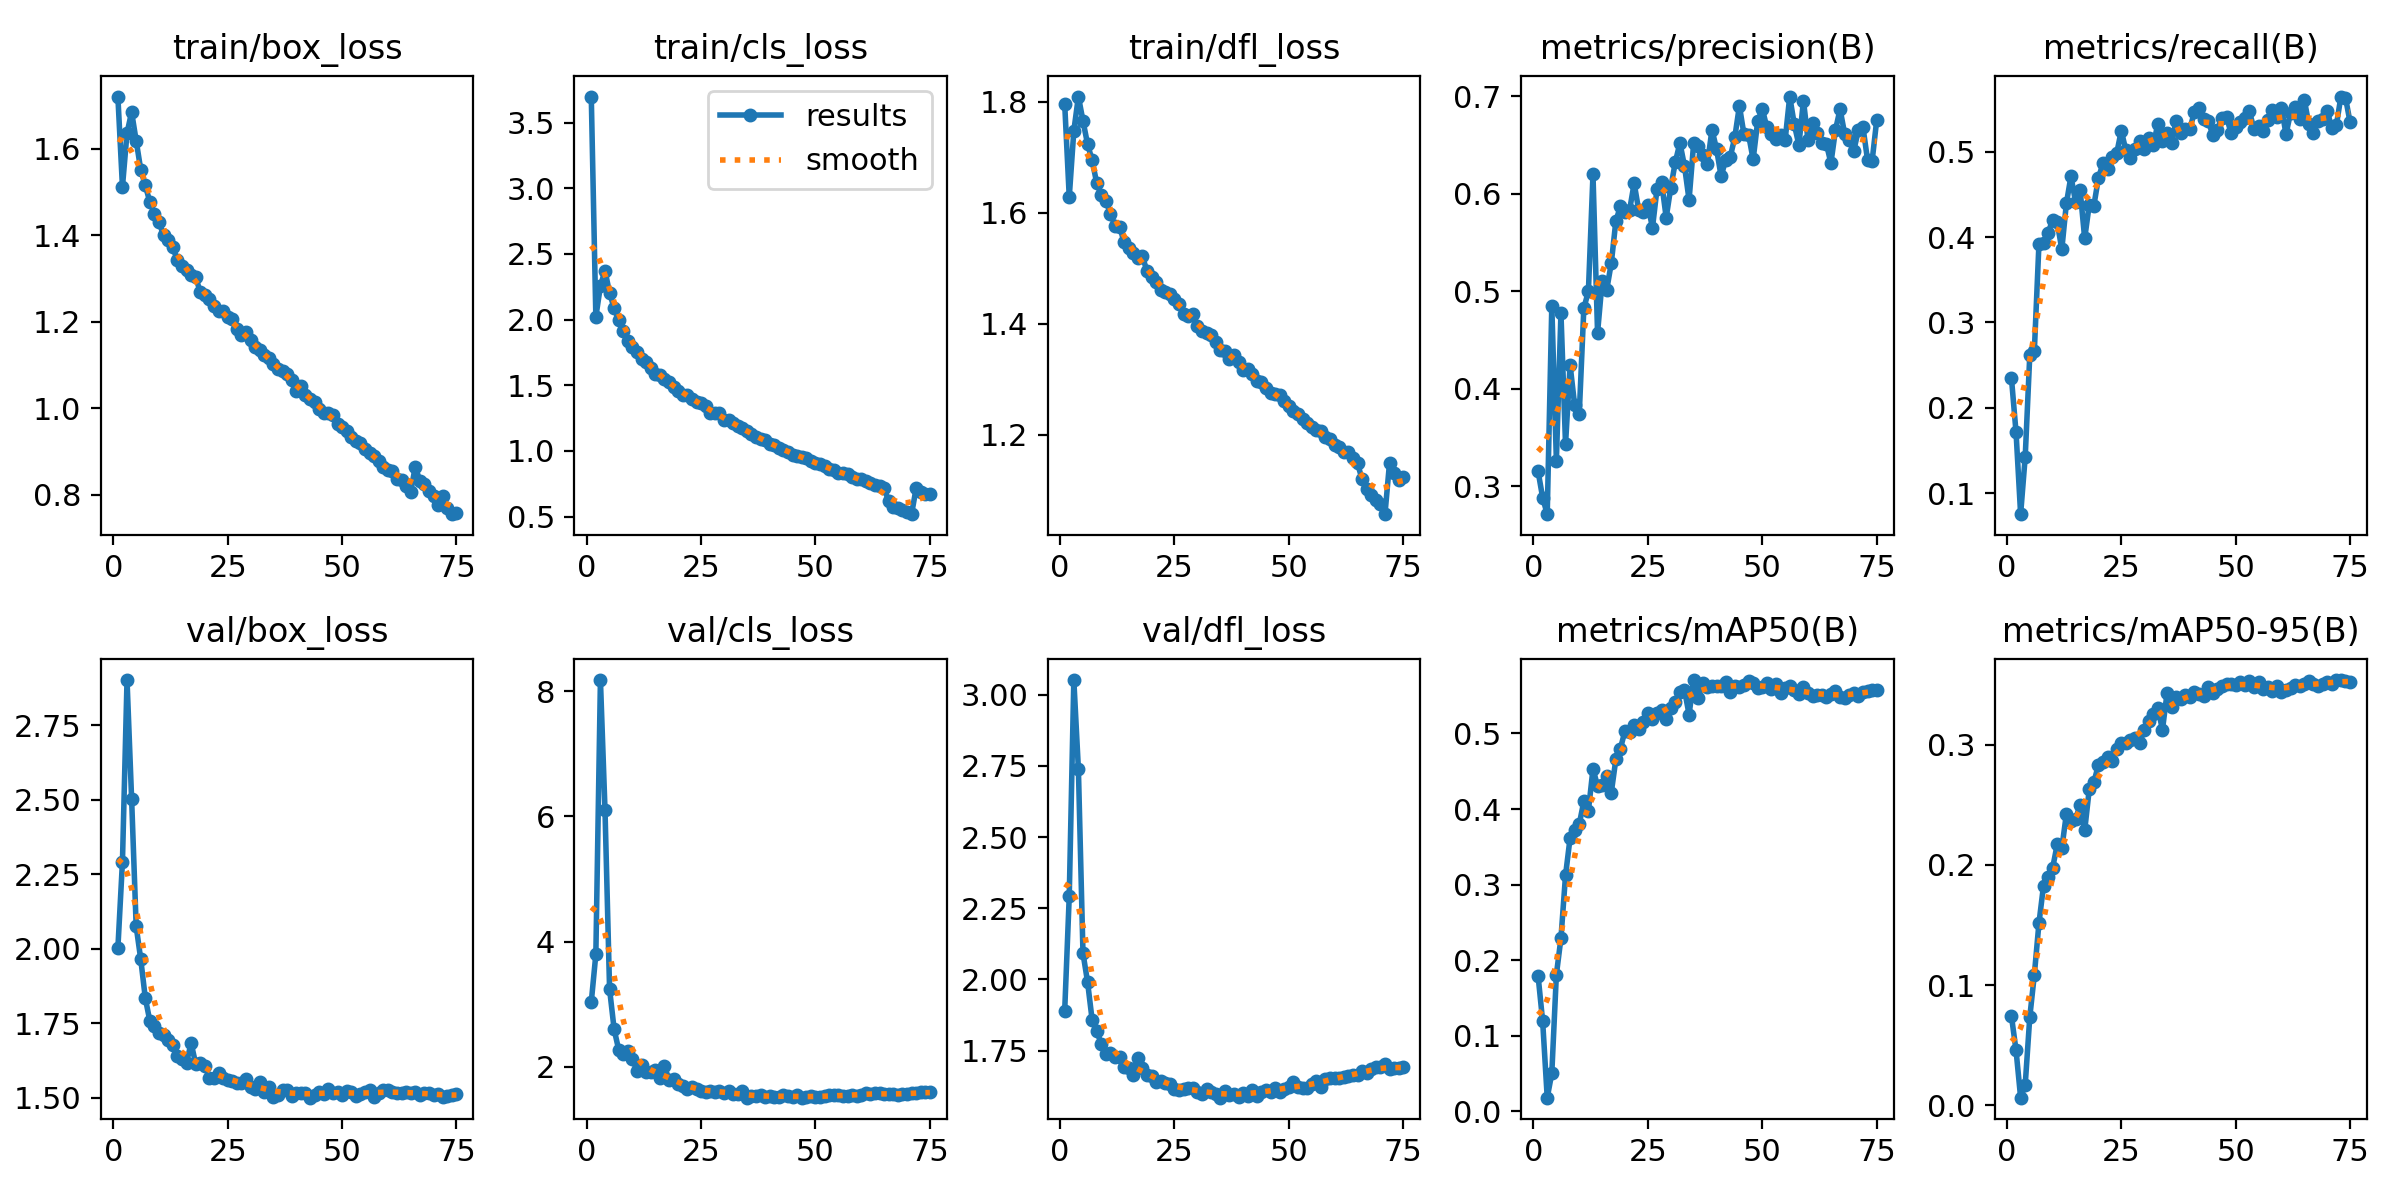

Source data for this figure (header and first rows):
epoch, time, train/box_loss, train/cls_loss, train/dfl_loss, metrics/precision(B), metrics/recall(B), metrics/mAP50(B), metrics/mAP50-95(B), val/box_loss, val/cls_loss, val/dfl_loss, lr/pg0, lr/pg1, lr/pg2, lr/pg3, lr/pg4, lr/pg5, lr/pg6, lr/pg7
1, 109.1, 1.721, 3.699, 1.797, 0.3155, 0.2343, 0.1794, 0.07395, 2.002, 3.032, 1.888, 0.009925, 0.003308, 0.009925, 0.003308, 0.009925, 0.003308, 0.009925, 0.003308
2, 203.4, 1.512, 2.021, 1.628, 0.2885, 0.1712, 0.1195, 0.04567, 2.293, 3.796, 2.293, 0.01966, 0.006554, 0.01966, 0.006554, 0.01966, 0.006554, 0.01966, 0.006554
3, 298.3, 1.637, 2.256, 1.748, 0.2716, 0.07538, 0.01818, 0.00628, 2.902, 8.182, 3.052, 0.02914, 0.009712, 0.02914, 0.009712, 0.02914, 0.009712, 0.02914, 0.009712
4, 393.2, 1.685, 2.373, 1.809, 0.4848, 0.1423, 0.05041, 0.01687, 2.504, 6.105, 2.739, 0.02881, 0.009604, 0.02881, 0.009604, 0.02881, 0.009604, 0.02881, 0.009604
5, 487.6, 1.619, 2.202, 1.766, 0.3266, 0.2615, 0.1809, 0.07322, 2.076, 3.239, 2.092, 0.02842, 0.009472, 0.02842, 0.009472, 0.02842, 0.009472, 0.02842, 0.009472
6, 581.8, 1.552, 2.088, 1.724, 0.4775, 0.2668, 0.2292, 0.1087, 1.965, 2.594, 1.991, 0.02802, 0.00934, 0.02802, 0.00934, 0.02802, 0.00934, 0.02802, 0.00934
7, 676.2, 1.516, 1.996, 1.695, 0.3433, 0.3916, 0.3122, 0.1513, 1.834, 2.268, 1.858, 0.02762, 0.009208, 0.02762, 0.009208, 0.02762, 0.009208, 0.02762, 0.009208
8, 770.7, 1.477, 1.911, 1.654, 0.4245, 0.3926, 0.3619, 0.1827, 1.757, 2.207, 1.818, 0.02723, 0.009076, 0.02723, 0.009076, 0.02723, 0.009076, 0.02723, 0.009076
9, 865, 1.449, 1.839, 1.632, 0.383, 0.4047, 0.3724, 0.1902, 1.742, 2.244, 1.774, 0.02683, 0.008944, 0.02683, 0.008944, 0.02683, 0.008944, 0.02683, 0.008944
10, 959.4, 1.43, 1.789, 1.622, 0.3744, 0.4202, 0.3798, 0.1975, 1.719, 2.127, 1.74, 0.02644, 0.008812, 0.02644, 0.008812, 0.02644, 0.008812, 0.02644, 0.008812
11, 1054, 1.4, 1.752, 1.598, 0.4824, 0.4171, 0.4103, 0.2171, 1.712, 1.928, 1.742, 0.02604, 0.00868, 0.02604, 0.00868, 0.02604, 0.00868, 0.02604, 0.00868
12, 1148, 1.389, 1.698, 1.577, 0.5002, 0.3856, 0.3979, 0.2136, 1.693, 2.018, 1.729, 0.02564, 0.008548, 0.02564, 0.008548, 0.02564, 0.008548, 0.02564, 0.008548
13, 1242, 1.372, 1.676, 1.575, 0.6197, 0.4393, 0.453, 0.2425, 1.678, 1.916, 1.729, 0.02525, 0.008416, 0.02525, 0.008416, 0.02525, 0.008416, 0.02525, 0.008416
14, 1337, 1.343, 1.633, 1.547, 0.4575, 0.4712, 0.4306, 0.2362, 1.642, 1.917, 1.694, 0.02485, 0.008284, 0.02485, 0.008284, 0.02485, 0.008284, 0.02485, 0.008284
15, 1431, 1.329, 1.589, 1.537, 0.5101, 0.4414, 0.4322, 0.2378, 1.631, 1.946, 1.688, 0.02446, 0.008152, 0.02446, 0.008152, 0.02446, 0.008152, 0.02446, 0.008152
16, 1525, 1.32, 1.581, 1.528, 0.5015, 0.4551, 0.4433, 0.2501, 1.618, 1.818, 1.665, 0.02406, 0.00802, 0.02406, 0.00802, 0.02406, 0.00802, 0.02406, 0.00802
17, 1620, 1.309, 1.549, 1.519, 0.5288, 0.3983, 0.4217, 0.2287, 1.684, 2.015, 1.724, 0.02366, 0.007888, 0.02366, 0.007888, 0.02366, 0.007888, 0.02366, 0.007888
18, 1714, 1.303, 1.524, 1.521, 0.572, 0.438, 0.4658, 0.2629, 1.615, 1.781, 1.688, 0.02327, 0.007756, 0.02327, 0.007756, 0.02327, 0.007756, 0.02327, 0.007756
19, 1808, 1.269, 1.485, 1.495, 0.5872, 0.4366, 0.48, 0.2686, 1.617, 1.803, 1.665, 0.02287, 0.007624, 0.02287, 0.007624, 0.02287, 0.007624, 0.02287, 0.007624
20, 1902, 1.261, 1.459, 1.484, 0.5816, 0.4689, 0.5036, 0.2832, 1.609, 1.717, 1.66, 0.02248, 0.007492, 0.02248, 0.007492, 0.02248, 0.007492, 0.02248, 0.007492
21, 1997, 1.253, 1.429, 1.474, 0.5832, 0.4866, 0.5021, 0.2856, 1.568, 1.691, 1.639, 0.02208, 0.00736, 0.02208, 0.00736, 0.02208, 0.00736, 0.02208, 0.00736
22, 2091, 1.237, 1.423, 1.461, 0.6107, 0.4801, 0.511, 0.2897, 1.569, 1.643, 1.645, 0.02168, 0.007228, 0.02168, 0.007228, 0.02168, 0.007228, 0.02168, 0.007228
23, 2185, 1.226, 1.394, 1.458, 0.583, 0.4944, 0.5055, 0.2864, 1.585, 1.668, 1.637, 0.02129, 0.007096, 0.02129, 0.007096, 0.02129, 0.007096, 0.02129, 0.007096
24, 2279, 1.225, 1.374, 1.453, 0.5809, 0.4983, 0.5149, 0.2962, 1.568, 1.644, 1.632, 0.02089, 0.006964, 0.02089, 0.006964, 0.02089, 0.006964, 0.02089, 0.006964
25, 2374, 1.211, 1.362, 1.445, 0.5883, 0.5245, 0.5274, 0.3015, 1.56, 1.611, 1.617, 0.0205, 0.006832, 0.0205, 0.006832, 0.0205, 0.006832, 0.0205, 0.006832
26, 2468, 1.206, 1.344, 1.436, 0.5651, 0.5016, 0.5197, 0.3012, 1.556, 1.592, 1.612, 0.0201, 0.0067, 0.0201, 0.0067, 0.0201, 0.0067, 0.0201, 0.0067
27, 2562, 1.184, 1.29, 1.417, 0.6051, 0.4929, 0.5267, 0.3042, 1.551, 1.615, 1.616, 0.0197, 0.006568, 0.0197, 0.006568, 0.0197, 0.006568, 0.0197, 0.006568
28, 2656, 1.169, 1.287, 1.414, 0.6116, 0.5034, 0.5305, 0.3056, 1.55, 1.596, 1.617, 0.01931, 0.006436, 0.01931, 0.006436, 0.01931, 0.006436, 0.01931, 0.006436
29, 2750, 1.176, 1.286, 1.418, 0.5756, 0.5128, 0.5186, 0.3015, 1.565, 1.615, 1.619, 0.01891, 0.006304, 0.01891, 0.006304, 0.01891, 0.006304, 0.01891, 0.006304
30, 2845, 1.157, 1.237, 1.397, 0.6062, 0.5033, 0.5333, 0.3121, 1.535, 1.581, 1.603, 0.01852, 0.006172, 0.01852, 0.006172, 0.01852, 0.006172, 0.01852, 0.006172
31, 2939, 1.142, 1.232, 1.388, 0.6326, 0.5155, 0.5419, 0.3201, 1.529, 1.603, 1.599, 0.01812, 0.00604, 0.01812, 0.00604, 0.01812, 0.00604, 0.01812, 0.00604
32, 3033, 1.135, 1.213, 1.384, 0.652, 0.5078, 0.5551, 0.3255, 1.555, 1.562, 1.614, 0.01772, 0.005908, 0.01772, 0.005908, 0.01772, 0.005908, 0.01772, 0.005908
33, 3128, 1.123, 1.19, 1.381, 0.6284, 0.5329, 0.5574, 0.3303, 1.52, 1.557, 1.605, 0.01733, 0.005776, 0.01733, 0.005776, 0.01733, 0.005776, 0.01733, 0.005776
34, 3222, 1.117, 1.174, 1.368, 0.5936, 0.5121, 0.5249, 0.3124, 1.537, 1.617, 1.596, 0.01693, 0.005644, 0.01693, 0.005644, 0.01693, 0.005644, 0.01693, 0.005644
35, 3316, 1.102, 1.149, 1.353, 0.6515, 0.5217, 0.5706, 0.3429, 1.504, 1.504, 1.585, 0.01654, 0.005512, 0.01654, 0.005512, 0.01654, 0.005512, 0.01654, 0.005512
36, 3410, 1.092, 1.131, 1.351, 0.6494, 0.5096, 0.5474, 0.3314, 1.51, 1.526, 1.608, 0.01614, 0.00538, 0.01614, 0.00538, 0.01614, 0.00538, 0.01614, 0.00538
37, 3505, 1.086, 1.109, 1.337, 0.6399, 0.5363, 0.567, 0.3394, 1.526, 1.525, 1.593, 0.01574, 0.005248, 0.01574, 0.005248, 0.01574, 0.005248, 0.01574, 0.005248
38, 3599, 1.079, 1.091, 1.343, 0.6303, 0.5218, 0.5611, 0.3381, 1.527, 1.54, 1.598, 0.01535, 0.005116, 0.01535, 0.005116, 0.01535, 0.005116, 0.01535, 0.005116
39, 3693, 1.065, 1.082, 1.331, 0.6656, 0.5264, 0.5633, 0.3414, 1.505, 1.514, 1.586, 0.01495, 0.004984, 0.01495, 0.004984, 0.01495, 0.004984, 0.01495, 0.004984
40, 3787, 1.04, 1.05, 1.317, 0.646, 0.527, 0.5624, 0.3399, 1.518, 1.531, 1.601, 0.01456, 0.004852, 0.01456, 0.004852, 0.01456, 0.004852, 0.01456, 0.004852
41, 3881, 1.05, 1.047, 1.319, 0.618, 0.5469, 0.5633, 0.3442, 1.516, 1.517, 1.591, 0.01416, 0.00472, 0.01416, 0.00472, 0.01416, 0.00472, 0.01416, 0.00472
42, 3975, 1.03, 1.024, 1.31, 0.6344, 0.5508, 0.5675, 0.3425, 1.518, 1.517, 1.612, 0.01376, 0.004588, 0.01376, 0.004588, 0.01376, 0.004588, 0.01376, 0.004588
43, 4069, 1.02, 1.01, 1.297, 0.6375, 0.5378, 0.5544, 0.3406, 1.501, 1.55, 1.591, 0.01337, 0.004456, 0.01337, 0.004456, 0.01337, 0.004456, 0.01337, 0.004456
44, 4163, 1.015, 0.9947, 1.296, 0.6581, 0.5363, 0.5629, 0.348, 1.509, 1.529, 1.606, 0.01297, 0.004324, 0.01297, 0.004324, 0.01297, 0.004324, 0.01297, 0.004324
45, 4257, 0.999, 0.9708, 1.285, 0.69, 0.5193, 0.5612, 0.3434, 1.519, 1.513, 1.61, 0.01258, 0.004192, 0.01258, 0.004192, 0.01258, 0.004192, 0.01258, 0.004192
46, 4351, 0.9896, 0.9601, 1.276, 0.6608, 0.5252, 0.564, 0.3465, 1.513, 1.539, 1.604, 0.01218, 0.00406, 0.01218, 0.00406, 0.01218, 0.00406, 0.01218, 0.00406
47, 4445, 0.9887, 0.9574, 1.274, 0.6606, 0.5395, 0.5694, 0.349, 1.529, 1.503, 1.619, 0.01178, 0.003928, 0.01178, 0.003928, 0.01178, 0.003928, 0.01178, 0.003928
48, 4539, 0.9848, 0.9445, 1.272, 0.6351, 0.5408, 0.5662, 0.3503, 1.517, 1.516, 1.606, 0.01139, 0.003796, 0.01139, 0.003796, 0.01139, 0.003796, 0.01139, 0.003796
49, 4633, 0.963, 0.9233, 1.26, 0.6742, 0.5216, 0.5597, 0.3501, 1.522, 1.529, 1.615, 0.01099, 0.003664, 0.01099, 0.003664, 0.01099, 0.003664, 0.01099, 0.003664
50, 4728, 0.9565, 0.9055, 1.252, 0.687, 0.5294, 0.5617, 0.3499, 1.51, 1.511, 1.621, 0.0106, 0.003532, 0.0106, 0.003532, 0.0106, 0.003532, 0.0106, 0.003532
51, 4822, 0.9479, 0.901, 1.243, 0.668, 0.5353, 0.5662, 0.3519, 1.525, 1.512, 1.638, 0.0102, 0.0034, 0.0102, 0.0034, 0.0102, 0.0034, 0.0102, 0.0034
52, 4916, 0.9343, 0.8836, 1.238, 0.6608, 0.5399, 0.5585, 0.35, 1.52, 1.526, 1.624, 0.009804, 0.003268, 0.009804, 0.003268, 0.009804, 0.003268, 0.009804, 0.003268
53, 5009, 0.9251, 0.8622, 1.229, 0.6558, 0.5474, 0.5659, 0.3533, 1.506, 1.541, 1.619, 0.009408, 0.003136, 0.009408, 0.003136, 0.009408, 0.003136, 0.009408, 0.003136
54, 5103, 0.9201, 0.8526, 1.222, 0.6598, 0.5262, 0.5533, 0.3476, 1.512, 1.54, 1.619, 0.009012, 0.003004, 0.009012, 0.003004, 0.009012, 0.003004, 0.009012, 0.003004
55, 5197, 0.9064, 0.8303, 1.214, 0.6553, 0.5304, 0.5594, 0.3524, 1.521, 1.538, 1.632, 0.008616, 0.002872, 0.008616, 0.002872, 0.008616, 0.002872, 0.008616, 0.002872
56, 5291, 0.8967, 0.8354, 1.209, 0.6996, 0.5243, 0.5622, 0.3465, 1.527, 1.534, 1.644, 0.00822, 0.00274, 0.00822, 0.00274, 0.00822, 0.00274, 0.00822, 0.00274
57, 5385, 0.8898, 0.8234, 1.207, 0.671, 0.5373, 0.558, 0.3481, 1.502, 1.524, 1.622, 0.007824, 0.002608, 0.007824, 0.002608, 0.007824, 0.002608, 0.007824, 0.002608
58, 5479, 0.8769, 0.8044, 1.197, 0.65, 0.5483, 0.5527, 0.3449, 1.518, 1.548, 1.65, 0.007428, 0.002476, 0.007428, 0.002476, 0.007428, 0.002476, 0.007428, 0.002476
59, 5573, 0.8643, 0.7888, 1.192, 0.6955, 0.5403, 0.5612, 0.3488, 1.526, 1.535, 1.654, 0.007032, 0.002344, 0.007032, 0.002344, 0.007032, 0.002344, 0.007032, 0.002344
60, 5667, 0.8563, 0.7841, 1.182, 0.6546, 0.5517, 0.5538, 0.3443, 1.527, 1.551, 1.654, 0.006636, 0.002212, 0.006636, 0.002212, 0.006636, 0.002212, 0.006636, 0.002212
... 15 more rows
